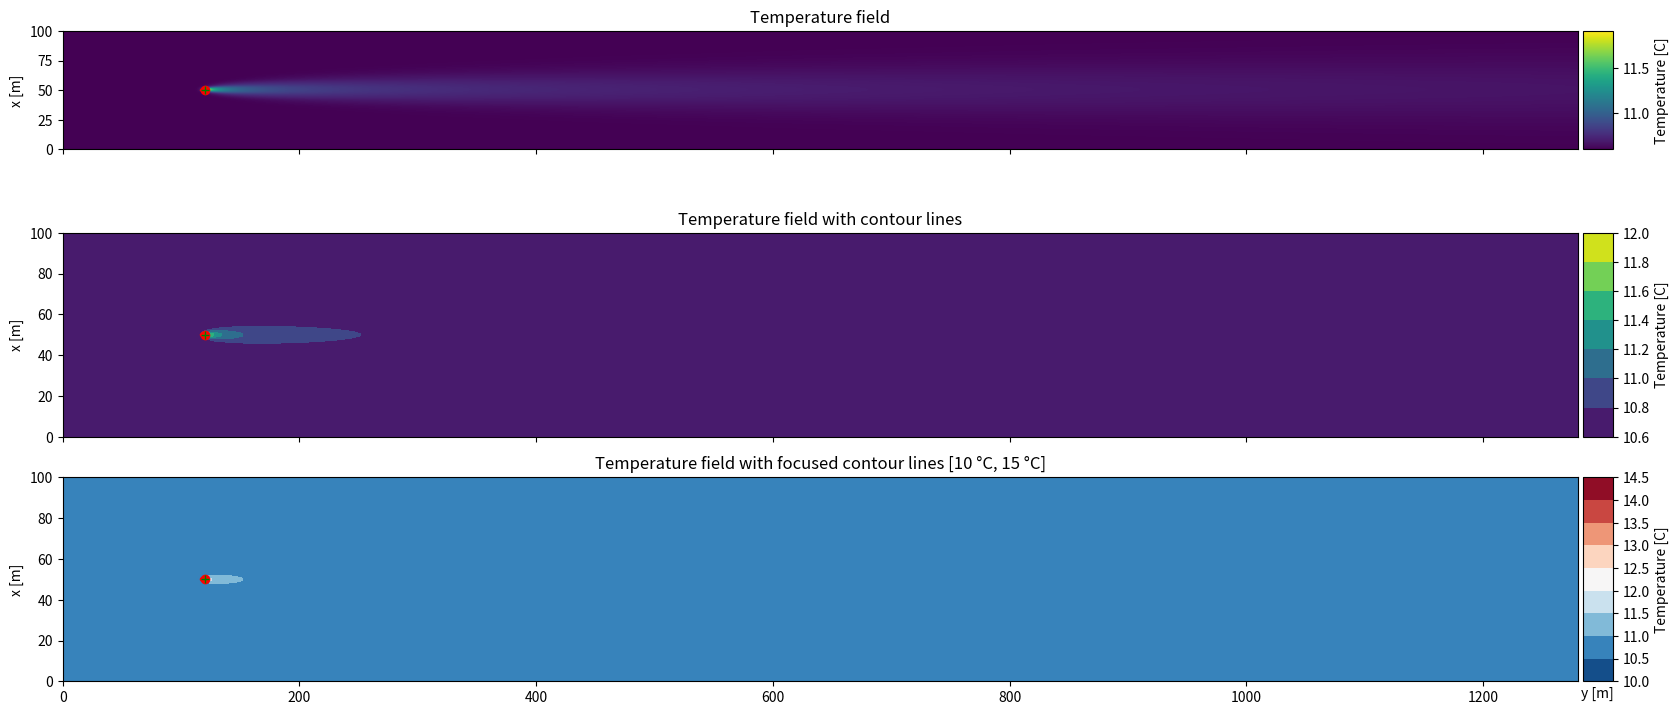

Write the Python code that produced this figure.
# Implementation of LAHM model and application to my dataset
import numpy as np
from scipy import special
import matplotlib.pyplot as plt
from matplotlib.patches import Ellipse
from copy import copy
from mpl_toolkits.axes_grid1 import make_axes_locatable

###### Requirements etc
# only applicable to:
# - velocities over 1m/day
# - energy extraction under 45.000 kWh/year

# LAHM model (Kinzelbach, 1987):
# - calculates temperature field
# - with continous point source
# - convective and dispersive heat transport
# - in a homogeneous confined aquifer ("homogener gespannter Porengrundwasserleiter")
# - under instationary conditions

# - equations:
# $$ \Delta T (x,y,t) = \frac{Q \cdot \Delta T_{inj}}{4 \cdot n_e \cdot M \cdot v_a \cdot \sqrt{\pi \cdot \alpha_T}}
# \cdot \exp{(\frac{x - r}{2 \cdot \alpha_L})} \cdot \frac{1}{\sqrt{r}}
# \cdot erfc(\frac{r - v_a \cdot t/R}{2 \cdot \sqrt{v_a \cdot \alpha_L \cdot t/R}}) 
# $$
# with:
# $$ r = \sqrt{x^2 + y^2 \cdot \frac{\alpha_L}{\alpha_T}} $$

# - $\Delta T$ : Gesuchte Isotherme als Differenz zur unbeeinflussten Grundwassertemperatur [K]
# - $Q$ : Injektionsrate [m 3 /s]
# - $T_{inj}$ : Differenz zwischen der Injektionstemperatur und der unbeeinflussten Grundwassertemperatur [K]
# - $n_e$ : effektive Porosität [–]
# - $M$ : genutzte, grundwassererfüllte Mächtigkeit [m]
# - $v_a$ : Abstandsgeschwindigkeit [m/s]
# - $α_{L,T}$ : Längs- und Querdispersivität [m]
# - $x$, $y$: Längs- und Querkoordinaten [m]
# - $t$: Zeit [s]
# - $R$: Retardation [–]
# - $r$: radialer Abstand vom Injektionsbrunnen [m]

######## Next steps
# TODO temperature added too high

# read input from file
# test on dataset
# adaptation to 3D
# read streamlines
# coordination transformation

def delta_T(x, y, time, q_inj, parameters):
    """
    Calculate the temperature difference between the injection well and the point (x, y) at time t.
    """
    
    n_e = parameters["n_e"]
    M = parameters["M"]
    v_a = parameters["v_a"]
    alpha_L = parameters["alpha_L"]
    alpha_T = parameters["alpha_T"]
    R = parameters["R"]
    T_inj_diff = parameters["T_inj_diff"]

    if v_a < 0:
        print("v_a must be positive, I change it to its absolute value")
        v_a = abs(v_a)

    radial_distance = _radial_distance(x, y, alpha_L, alpha_T)
    term_numerator = q_inj * T_inj_diff
    term_denominator = 4 * n_e * M * v_a * np.sqrt(np.pi * alpha_T)
    term_exponential = np.exp((x - radial_distance) / (2 * alpha_L))
    term_sqrt = 1 / np.sqrt(radial_distance)
    term_erfc = special.erfc((radial_distance - v_a * time / R) / (2 * np.sqrt(v_a * alpha_L * time / R)))
    return term_numerator / term_denominator * term_exponential * term_sqrt * term_erfc

def ellipse_10_percent(inj_point, alpha_L, alpha_T):
    height = 4 * np.sqrt(alpha_L*alpha_T)
    width = 4 * alpha_L
    return Ellipse(inj_point, width, height, fill=False, color="red")

def ellipse_1_percent(inj_point, alpha_L, alpha_T):
    height = 40 * np.sqrt(alpha_L*alpha_T)
    width = 40 * alpha_L
    return Ellipse(inj_point, width, height, fill=False, color="red")

def plot_temperature_lahm(data, x_grid, y_grid, title="", ellipses=None):
    """
    Plot the temperature field.
    """
    n_subplots = 3
    _, axes = plt.subplots(n_subplots,1,sharex=True,figsize=(20,3*(n_subplots)))
    
    for index in range(n_subplots):
        plt.sca(axes[index])
        if index == 0:
            plt.title("Temperature field")
            plt.imshow(data,extent=(0,1280,100,0))
            plt.gca().invert_yaxis()
        elif index == 1:
            plt.title("Temperature field with contour lines")
            plt.contourf(x_grid, y_grid, data, extent=(0,1280,100,0))
        elif index == 2:
            plt.title("Temperature field with focused contour lines [10 °C, 15 °C]")
            levels = np.arange(10, 15.0, 0.5)
            plt.contourf(x_grid, y_grid, data, levels=levels, cmap='RdBu_r', extent=(0,1280,100,0))

        if ellipses:
            for ellipse in ellipses:
                plt.gca().add_patch(copy(ellipse))
                plt.plot(ellipse.center[0], ellipse.center[1], "ro")
                plt.plot(120, 50, "g+")

        plt.ylabel("x [m]")
        _aligned_colorbar(label=title)
    plt.xlabel("y [m]")
    plt.show()

###### helper functions
def _time_years_to_seconds(time_years):
    return time_years * 365 * 24 * 60 * 60

def _velocity_m_day_to_m_s(velocity_m_day):
    return velocity_m_day / (24 * 60 * 60)

def _radial_distance(x, y, alpha_L, alpha_T):
    return np.sqrt(x**2 + y**2*alpha_L/alpha_T)

def _aligned_colorbar(*args,**kwargs):
    cax = make_axes_locatable(plt.gca()).append_axes("right",size= 0.3,pad= 0.05)
    plt.colorbar(*args,cax=cax,**kwargs)
    
if __name__ == "__main__":

    ###### parameters
    n_e = 0.25 # effective porosity [-], same value as in pflotran
    M = 5.0 # aquifer thickness / Grundwassermächtigkeit [m], source: Smajil
    v_a_m_per_day = 1 #requirement min 1-10 [m/d], Smajil 0.5
    alpha = 1.8 # [m], source: Kyle TODO Vary 
    Cw = 4.185 * 10 ** 6  # [J/Km**3], source: Smajil
    Cm = 2.888 * 10 ** 6  # [J/Km**3], source: Smajil
    R = Cm / (n_e * Cw)  # [-], source: Smajil
    T_inj_diff = 5  # [K], same value as in pflotran
    
    assert v_a_m_per_day >= 1, "v_a_m_per_day must be greater than 1 m/d to get plausible results"
    if v_a_m_per_day <=10:
        method = "PAHM"
        print("Method should be PAHM but not implemented") #TODO
        # but method is developed for semi-infinite domain and ignores region up-gradient of injection point; TODO: extend or make LAHM for this region and get non-continuous result 
    else:
        method = "LAHM"

    parameters = {
        "n_e": n_e, 
        "M": M, 
        "v_a": _velocity_m_day_to_m_s(v_a_m_per_day), # [m/s]
        "alpha_L": alpha, # [m], source: Smajil
        "alpha_T": 0.1*alpha, # [m], source: Smajil
        "R": R, 
        "T_inj_diff": T_inj_diff,
        "T_gwf": 10.6, # [K], 
    }

    cell_size = 1
    x_lin = np.linspace(0, 1280, int(1280/cell_size))
    y_lin = np.linspace(0, 100, int(100/cell_size))
    x_grid, y_grid = np.meshgrid(x_lin, y_lin)
    time_steady_state = _time_years_to_seconds(10) # [s] TODO research LAHM + time
    # Umweltministerium BW: für t > 10.000 Tage = 27.4 Jahre kann ein Steady state angenommen werden und das Ergebnis stimmt mit einer stationären Lösung überein
    injection_point = (120, 50)
    q_inj = 1e-5#*(cell_size**2) #4.86*10**-5 # [m**3/s], same value as in pflotran, Kyle: 1*10^-5

    delta_T_grid = delta_T(x_grid-injection_point[0], y_grid-injection_point[1], time_steady_state, q_inj, parameters)
    print("T diff", delta_T_grid[int(injection_point[1]/cell_size), int(injection_point[0]/cell_size)])

    ellipse_10 = ellipse_10_percent(injection_point, parameters["alpha_L"], parameters["alpha_T"])
    # ellipse_1 = ellipse_1_percent(injection_point, parameters["alpha_L"], parameters["alpha_T"])
    plot_temperature_lahm(delta_T_grid+parameters["T_gwf"], x_grid, y_grid, title="Temperature [C]", ellipses=[ellipse_10])